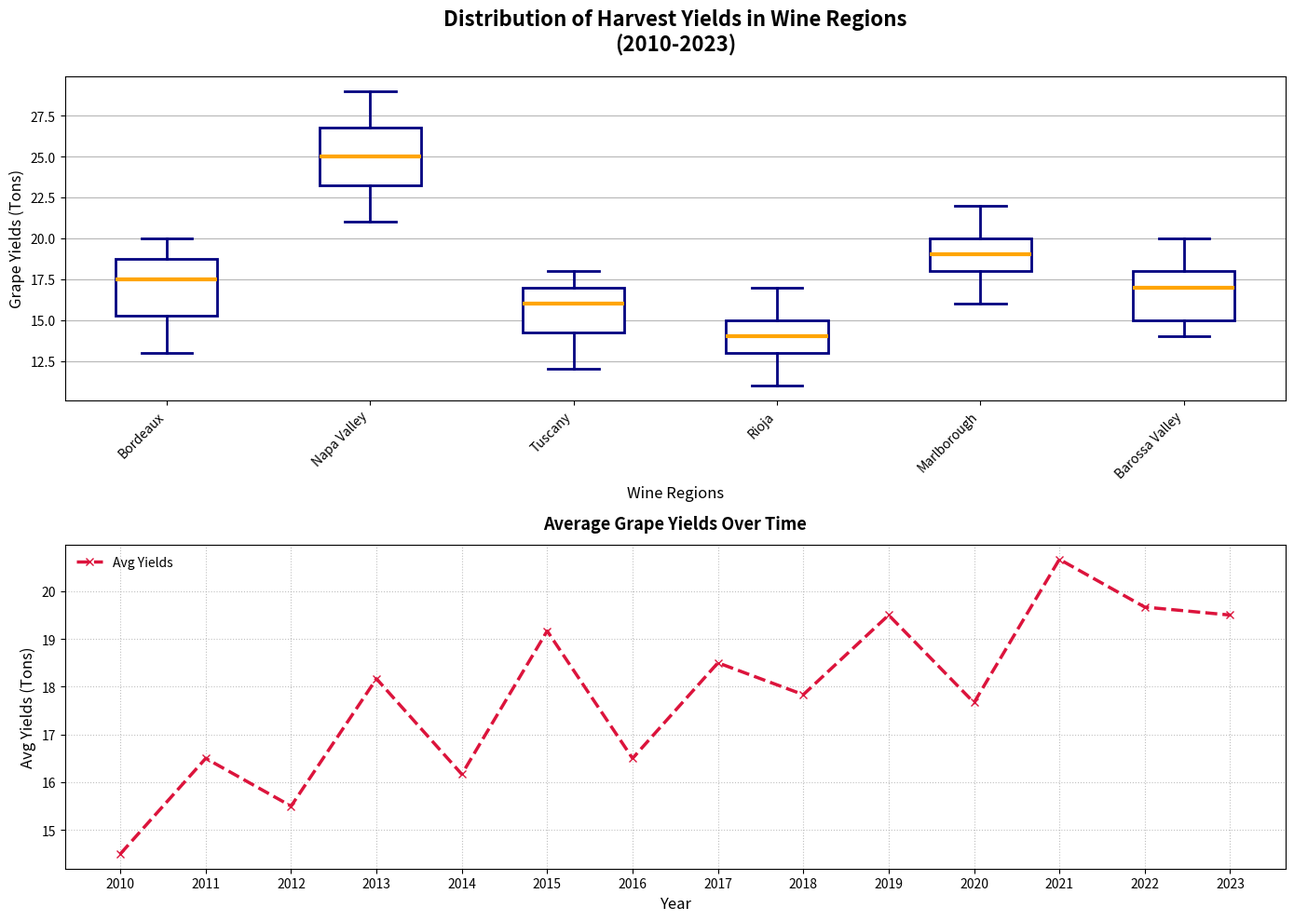

The script that saved this image:
import matplotlib.pyplot as plt

bordeaux_yields = [13, 16, 15, 18, 14, 20, 16, 19, 17, 18, 15, 19, 20, 18]
napa_valley_yields = [21, 23, 22, 24, 23, 26, 25, 24, 27, 26, 25, 28, 29, 27]
tuscany_yields = [12, 14, 13, 16, 15, 17, 14, 16, 15, 17, 16, 18, 17, 18]
rioja_yields = [11, 13, 12, 15, 12, 14, 13, 15, 14, 16, 13, 17, 15, 16]
marlborough_yields = [16, 18, 17, 19, 18, 20, 17, 19, 18, 21, 20, 22, 19, 21]
barossa_valley_yields = [14, 15, 14, 17, 15, 18, 14, 18, 16, 19, 17, 20, 18, 17]

yield_data = [
    bordeaux_yields,
    napa_valley_yields,
    tuscany_yields,
    rioja_yields,
    marlborough_yields,
    barossa_valley_yields
]

regions = ['Bordeaux', 'Napa Valley', 'Tuscany', 'Rioja', 'Marlborough', 'Barossa Valley']

colors = ['lightgreen', 'lightcoral', 'lightblue', 'lightyellow', 'lightcyan', 'lightsalmon']

fig, ax = plt.subplots(2, 1, figsize=(14, 10))

# Assign different face colors for each region's box
ax[0].boxplot(yield_data, patch_artist=True, notch=False, vert=True,
              boxprops=dict(facecolor='white', color='navy', linewidth=2),
              whiskerprops=dict(color='navy', linewidth=2),
              capprops=dict(color='navy', linewidth=2),
              medianprops=dict(color='orange', linewidth=3),
              flierprops=dict(marker='s', color='navy', alpha=0.8))

for patch, color in zip(ax[0].artists, colors):
    patch.set_facecolor(color)

ax[0].set_title('Distribution of Harvest Yields in Wine Regions\n(2010-2023)', fontsize=16, fontweight='bold', pad=20)
ax[0].set_xlabel('Wine Regions', fontsize=12)
ax[0].set_ylabel('Grape Yields (Tons)', fontsize=12)
ax[0].set_xticklabels(regions, rotation=45, ha='right')
ax[0].grid(axis='y', linestyle='-', alpha=0.9)

years = list(range(2010, 2024))
average_yields_per_year = [
    sum(yields) / len(yields) for yields in zip(*yield_data)
]

ax[1].plot(years, average_yields_per_year, marker='x', color='crimson', linestyle='--', linewidth=2.5, label='Avg Yields')
ax[1].set_title('Average Grape Yields Over Time', fontsize=13, fontweight='bold', pad=12)
ax[1].set_xlabel('Year', fontsize=12)
ax[1].set_ylabel('Avg Yields (Tons)', fontsize=12)
ax[1].set_xticks(years)
ax[1].legend(loc='upper left', frameon=False)
ax[1].grid(linestyle=':', alpha=0.8)

plt.tight_layout()
plt.show()
